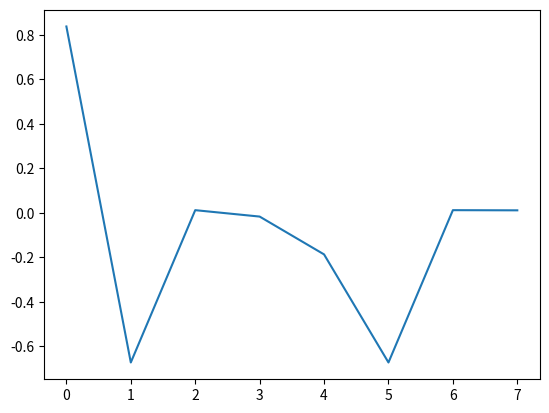

Generate this figure with matplotlib:
# [redacted]
import numpy as np
import matplotlib.pyplot as plt
import random as rn

cid = [0,1,8,5,3,1,8,9]

#Task A

#define a factorial function
def factorial(n):
    if n <= 1:
        return 1
    sum = n * factorial(n-1)
    return sum

#define function series to take in n and output s
def Series(N):
    #initialise S
    S = 0
    #sum from -N to N+2
    for j in range(-N,N+3):
        #initialise sub sum
        sub = 0
        #sub sum from k=2 to 10j
        for k in range(2,(10*j)+1,2):
            sub += ((-1)**j)*(j**k)/factorial(k)
        S += sub/factorial(j)
    return S


#initialise empty list S
S = []

#compute sum 8 times with cid and fill up S
for i in range(8):
    S.append(Series(cid[i]))

plt.plot(range(8),S)
plt.show()

